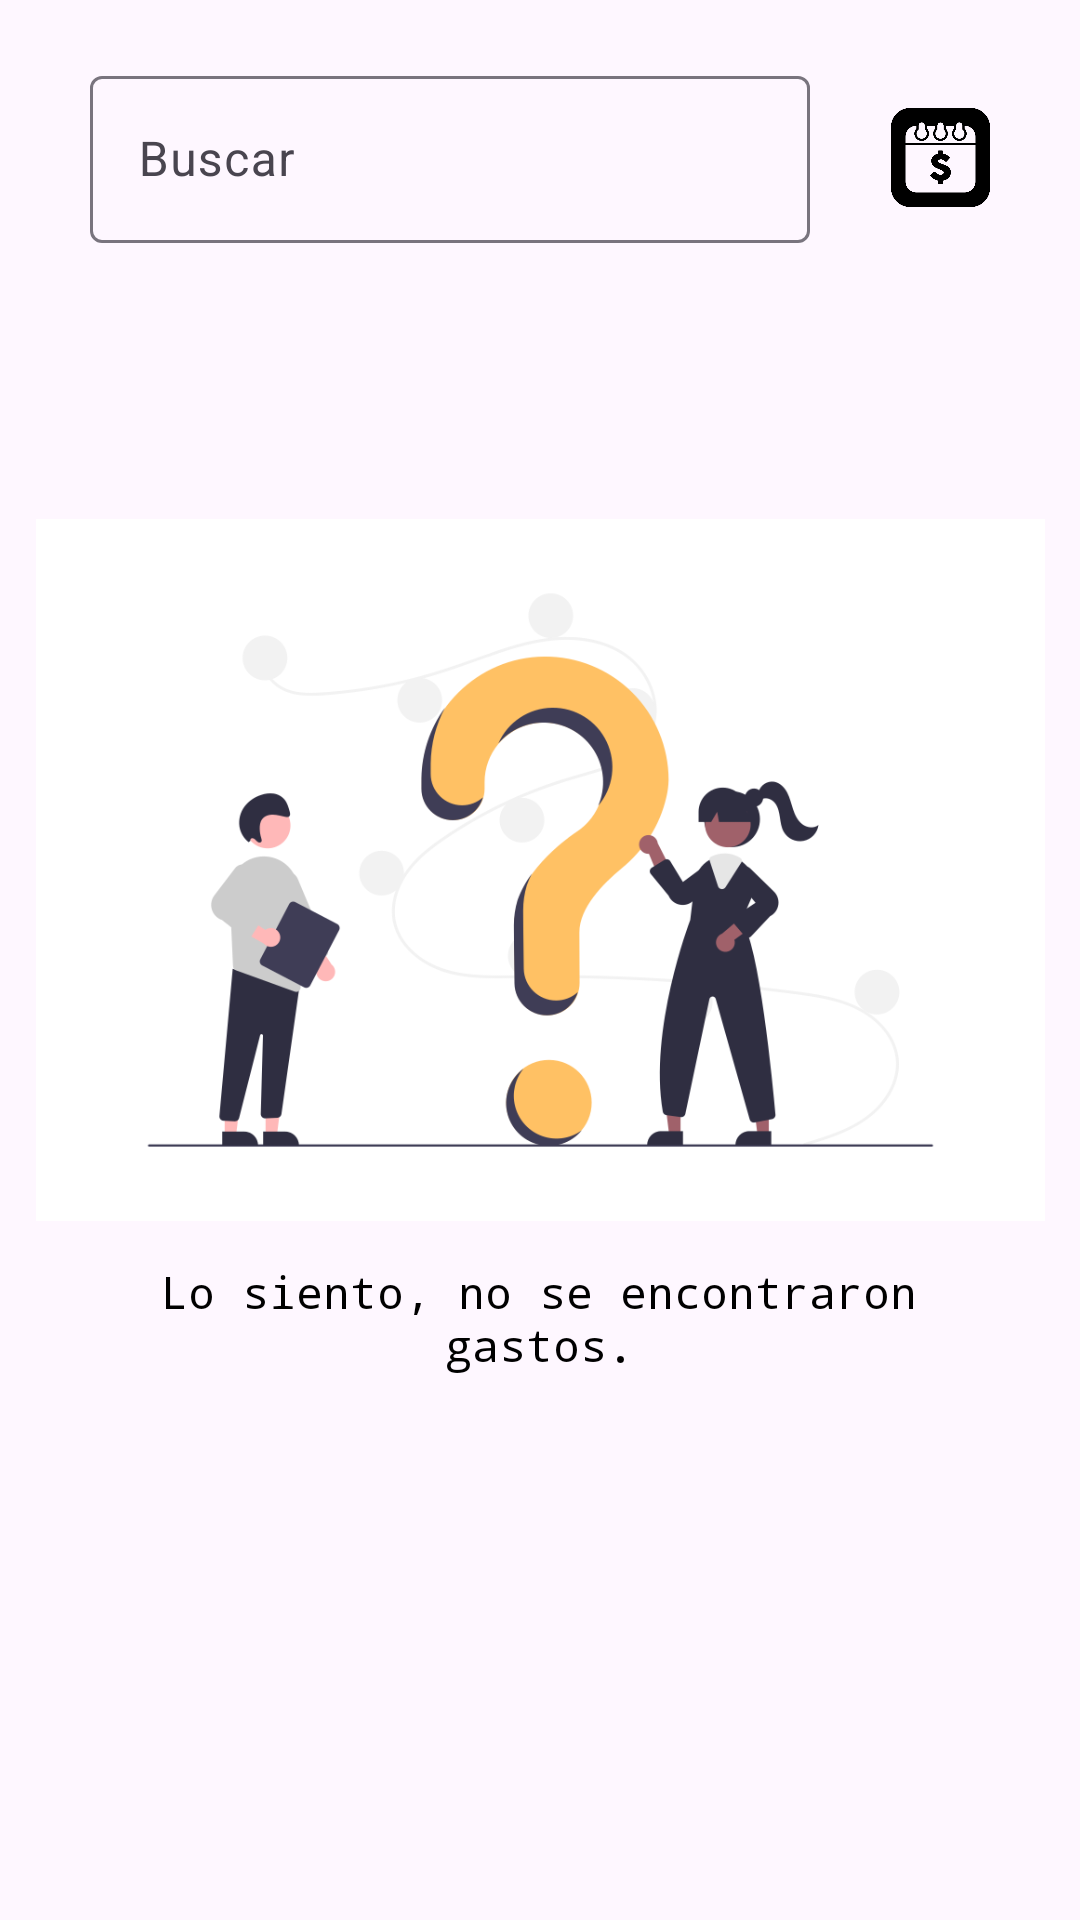

This screen was rendered from an Android layout file. Write that file and the resources it references.
<!-- AndroidManifest.xml: application theme Theme.FinanzasPersonales -->
<!-- res/layout/fragment_historial_gastos.xml -->
<?xml version="1.0" encoding="utf-8"?>
<androidx.constraintlayout.widget.ConstraintLayout xmlns:android="http://schemas.android.com/apk/res/android"
    xmlns:tools="http://schemas.android.com/tools"
    xmlns:app="http://schemas.android.com/apk/res-auto"
    android:layout_width="match_parent"
    android:layout_height="match_parent"
    tools:context=".GastosFragment">

    
    <com.google.android.material.textfield.TextInputLayout
        android:id="@+id/textInputLayout2"
        android:layout_width="240dp"
        android:layout_height="wrap_content"
        android:layout_marginStart="30dp"
        android:layout_marginTop="20dp"
        android:hint="Buscar"
        app:layout_constraintStart_toStartOf="parent"
        app:layout_constraintTop_toTopOf="parent"
        app:startIconDrawable="@drawable/search_24dp">

        <com.google.android.material.textfield.TextInputEditText
            android:id="@+id/tvBuscarGasto"
            android:layout_width="match_parent"
            android:layout_height="wrap_content"
            android:inputType="textAutoComplete" />
    </com.google.android.material.textfield.TextInputLayout>

    <ImageButton
        android:id="@+id/imageButton_filtroMontoGasto"
        android:layout_width="33dp"
        android:layout_height="33dp"
        android:layout_marginStart="12dp"
        android:layout_marginTop="36dp"
        android:adjustViewBounds="true"
        android:background="@null"
        android:scaleType="fitCenter"
        android:src="@drawable/filters_spending"
        app:layout_constraintStart_toEndOf="@+id/textInputLayout2"
        app:layout_constraintTop_toTopOf="parent" />

    <ImageButton
        android:id="@+id/imageButton_filtroFecha"
        android:layout_width="33dp"
        android:layout_height="33dp"
        android:layout_marginTop="36dp"
        android:layout_marginEnd="30dp"
        android:adjustViewBounds="true"
        android:background="@null"
        android:scaleType="fitCenter"
        android:src="@drawable/calendar_dolar"
        app:layout_constraintEnd_toEndOf="parent"
        app:layout_constraintHorizontal_bias="1.0"
        app:layout_constraintStart_toEndOf="@+id/imageButton_filtroMontoGasto"
        app:layout_constraintTop_toTopOf="parent" />

    <androidx.recyclerview.widget.RecyclerView
        android:id="@+id/rvListaGastos"
        android:layout_width="match_parent"
        android:layout_height="457dp"
        android:layout_marginTop="12dp"
        android:layout_marginEnd="1dp"
        app:layout_constraintBottom_toBottomOf="parent"
        app:layout_constraintEnd_toEndOf="parent"
        app:layout_constraintHorizontal_bias="1.0"
        app:layout_constraintStart_toStartOf="parent"
        app:layout_constraintTop_toBottomOf="@+id/textInputLayout2"
        app:layout_constraintVertical_bias="0.011" />

    <ImageView
        android:id="@+id/imageView_sinDatos"
        android:layout_width="343dp"
        android:layout_height="234dp"
        android:layout_marginTop="92dp"
        android:src="@drawable/sin_datos"
        app:layout_constraintBottom_toBottomOf="parent"
        app:layout_constraintEnd_toEndOf="parent"
        app:layout_constraintStart_toStartOf="parent"
        app:layout_constraintTop_toBottomOf="@+id/textInputLayout2"
        app:layout_constraintVertical_bias="0.0" />

    <TextView
        android:id="@+id/textView_SinDatos"
        android:layout_width="266dp"
        android:layout_height="49dp"
        android:layout_marginTop="8dp"
        android:gravity="center"
        android:text="Lo siento, no se encontraron gastos."
        android:fontFamily="monospace"
        android:textSize="15dp"
        app:layout_constraintEnd_toEndOf="parent"
        app:layout_constraintHorizontal_bias="0.496"
        app:layout_constraintStart_toStartOf="parent"
        app:layout_constraintTop_toBottomOf="@+id/imageView_sinDatos" />
</androidx.constraintlayout.widget.ConstraintLayout>
<!-- resources referenced by this layout -->
<resources>
  <!-- drawable calendar_dolar: png bitmap (drawable, 15539 bytes) -->
  <!-- drawable sin_datos: png bitmap (drawable, 46370 bytes) -->
  <style name="Theme.FinanzasPersonales" parent="Base.Theme.FinanzasPersonales" />
  <style name="Base.Theme.FinanzasPersonales" parent="Theme.Material3.DayNight.NoActionBar">
          
          
          <item name="android:statusBarColor">@color/selector_item_color</item>
          <item name="android:textColor">#000000</item>
  
      </style>
</resources>
